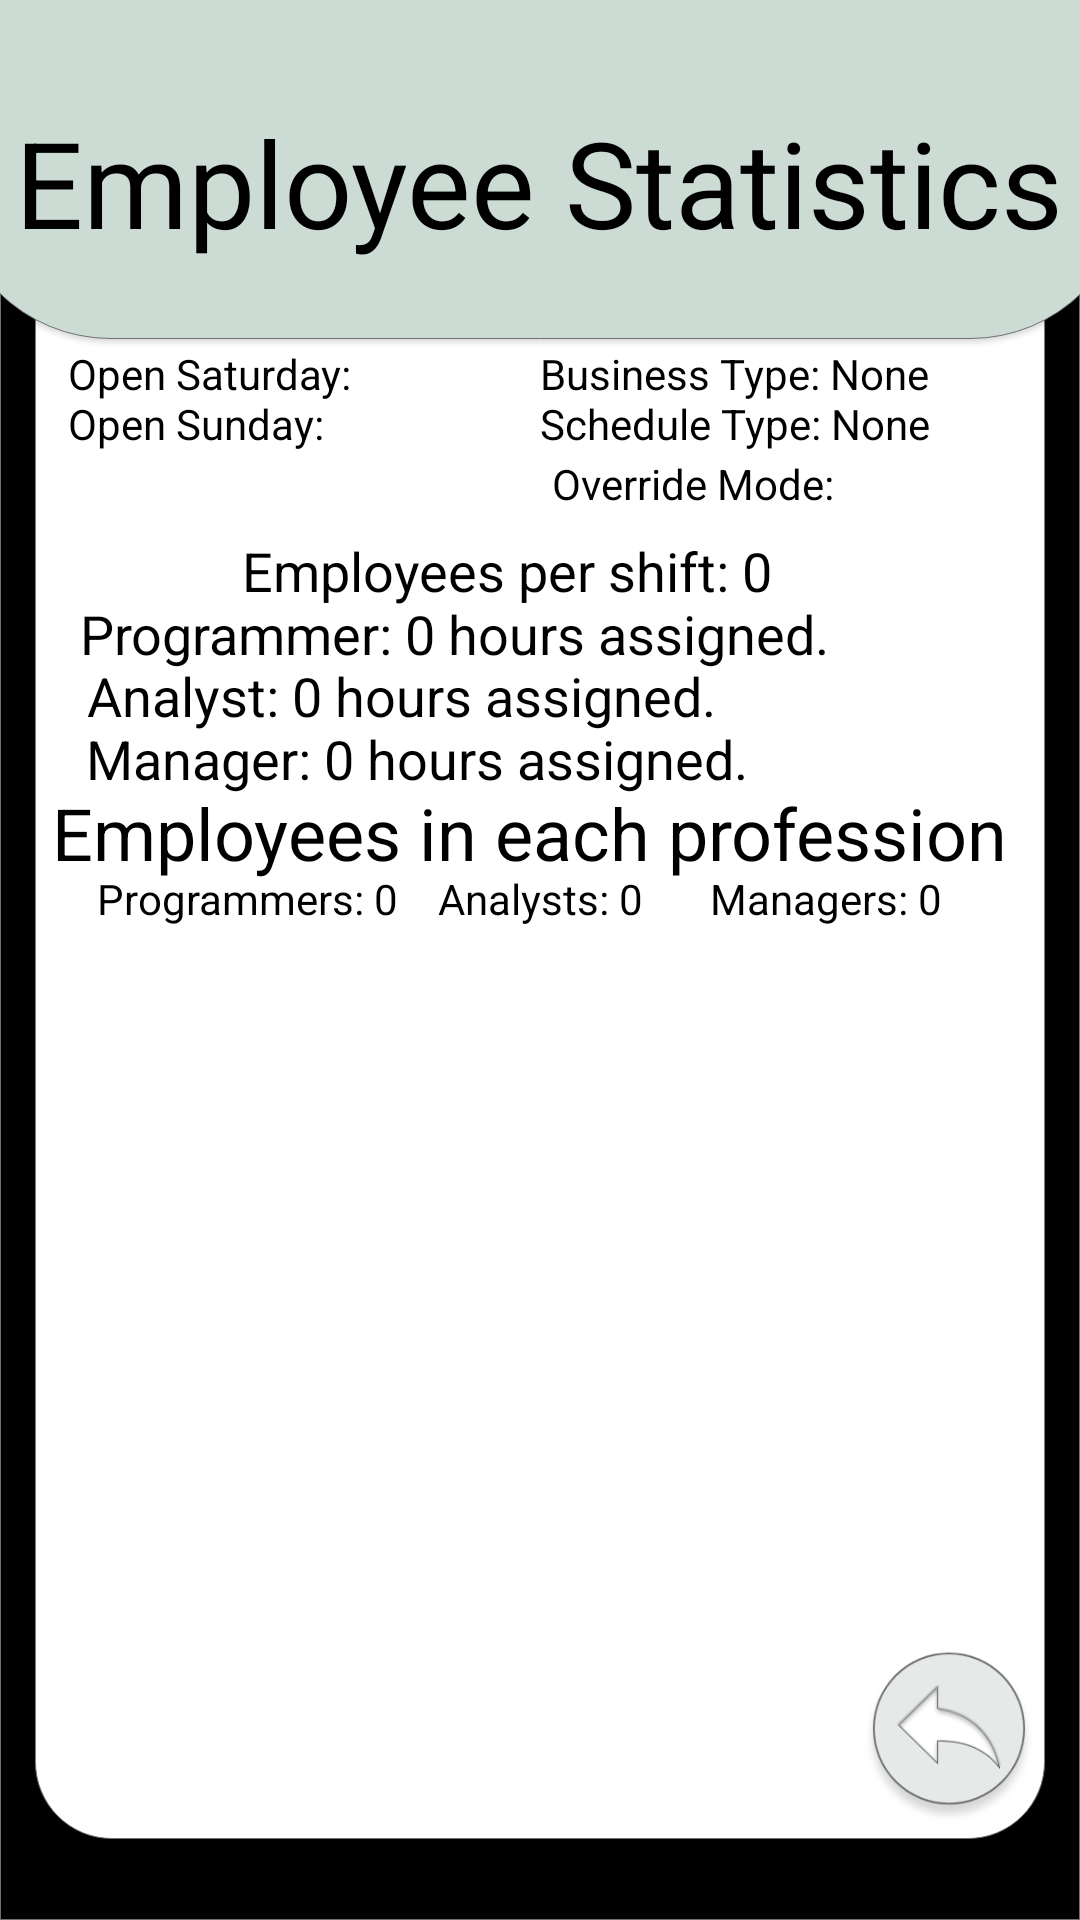

Here is an Android app screen rendered from its layout file. Give the layout XML and the strings, colors and styles it references.
<!-- AndroidManifest.xml: application theme Theme.Texn_Logism_Login -->
<!-- res/layout/statistics_form.xml -->
<?xml version="1.0" encoding="utf-8"?>
<androidx.constraintlayout.widget.ConstraintLayout xmlns:android="http://schemas.android.com/apk/res/android"
    xmlns:app="http://schemas.android.com/apk/res-auto"
    xmlns:tools="http://schemas.android.com/tools"
    android:background="@drawable/background_form"
    android:layout_width="match_parent"
    android:layout_height="match_parent">

    <TextView
        android:id="@+id/employeesPerShiftTextview"
        android:layout_width="wrap_content"
        android:layout_height="wrap_content"
        android:text="Employees per shift: 0"
        android:textColor="@color/black"
        android:textSize="18sp"
        app:layout_constraintBottom_toBottomOf="parent"
        app:layout_constraintEnd_toEndOf="parent"
        app:layout_constraintHorizontal_bias="0.44"
        app:layout_constraintStart_toStartOf="parent"
        app:layout_constraintTop_toTopOf="parent"
        app:layout_constraintVertical_bias="0.289" />

    <TextView
        android:id="@+id/programmerCountTextview"
        android:layout_width="wrap_content"
        android:layout_height="wrap_content"
        android:text="Programmers: 0"
        android:textColor="@color/black"
        app:layout_constraintBottom_toBottomOf="parent"
        app:layout_constraintEnd_toEndOf="parent"
        app:layout_constraintHorizontal_bias="0.125"
        app:layout_constraintStart_toStartOf="parent"
        app:layout_constraintTop_toTopOf="parent"
        app:layout_constraintVertical_bias="0.467" />

    <TextView
        android:id="@+id/ManagerHoursTextView"
        android:layout_width="wrap_content"
        android:layout_height="wrap_content"
        android:text="Manager: 0 hours assigned."
        android:textColor="@color/black"
        android:textSize="18sp"
        app:layout_constraintBottom_toBottomOf="parent"
        app:layout_constraintEnd_toEndOf="parent"
        app:layout_constraintHorizontal_bias="0.205"
        app:layout_constraintStart_toStartOf="parent"
        app:layout_constraintTop_toTopOf="parent"
        app:layout_constraintVertical_bias="0.391" />

    <TextView
        android:id="@+id/AnalystHoursTextView"
        android:layout_width="wrap_content"
        android:layout_height="wrap_content"
        android:text="Analyst: 0 hours assigned."
        android:textColor="@color/black"
        android:textSize="18sp"
        app:layout_constraintBottom_toBottomOf="parent"
        app:layout_constraintEnd_toEndOf="parent"
        app:layout_constraintHorizontal_bias="0.193"
        app:layout_constraintStart_toStartOf="parent"
        app:layout_constraintTop_toTopOf="parent"
        app:layout_constraintVertical_bias="0.357" />

    <TextView
        android:id="@+id/programmerHoursTextView"
        android:layout_width="wrap_content"
        android:layout_height="wrap_content"
        android:text="Programmer: 0 hours assigned."
        android:textColor="@color/black"
        android:textSize="18sp"
        app:layout_constraintBottom_toBottomOf="parent"
        app:layout_constraintEnd_toEndOf="parent"
        app:layout_constraintHorizontal_bias="0.242"
        app:layout_constraintStart_toStartOf="parent"
        app:layout_constraintTop_toTopOf="parent"
        app:layout_constraintVertical_bias="0.323" />

    <TextView
        android:id="@+id/analystCountTextview"
        android:layout_width="wrap_content"
        android:layout_height="wrap_content"
        android:text="Analysts: 0"
        android:textColor="@color/black"
        app:layout_constraintBottom_toBottomOf="parent"
        app:layout_constraintEnd_toEndOf="parent"
        app:layout_constraintStart_toStartOf="parent"
        app:layout_constraintTop_toTopOf="parent"
        app:layout_constraintVertical_bias="0.467" />

    <TextView
        android:id="@+id/managerCountTextview"
        android:layout_width="wrap_content"
        android:layout_height="wrap_content"
        android:text="Managers: 0"
        android:textColor="@color/black"
        app:layout_constraintBottom_toBottomOf="parent"
        app:layout_constraintEnd_toEndOf="parent"
        app:layout_constraintHorizontal_bias="0.837"
        app:layout_constraintStart_toStartOf="parent"
        app:layout_constraintTop_toTopOf="parent"
        app:layout_constraintVertical_bias="0.467" />

    <TextView
        android:id="@+id/textView16"
        android:layout_width="wrap_content"
        android:layout_height="wrap_content"
        android:text="Employees in each profession"
        android:textColor="@color/black"
        android:textSize="24sp"
        app:layout_constraintBottom_toBottomOf="parent"
        app:layout_constraintEnd_toEndOf="parent"
        app:layout_constraintHorizontal_bias="0.419"
        app:layout_constraintStart_toStartOf="parent"
        app:layout_constraintTop_toTopOf="parent"
        app:layout_constraintVertical_bias="0.43" />

    <Button
        android:id="@+id/buttonBackStatistics"
        android:layout_width="60dp"
        android:layout_height="60dp"
        android:background="@drawable/button_back"
        app:layout_constraintBottom_toBottomOf="parent"
        app:layout_constraintEnd_toEndOf="parent"
        app:layout_constraintHorizontal_bias="0.954"
        app:layout_constraintStart_toStartOf="parent"
        app:layout_constraintTop_toTopOf="parent"
        app:layout_constraintVertical_bias="0.947" />

    <TextView
        android:id="@+id/scheduleTypeTextview"
        android:layout_width="wrap_content"
        android:layout_height="wrap_content"
        android:text="Schedule Type: None"
        android:textColor="@color/black"
        app:layout_constraintBottom_toBottomOf="parent"
        app:layout_constraintEnd_toEndOf="parent"
        app:layout_constraintHorizontal_bias="0.782"
        app:layout_constraintStart_toStartOf="parent"
        app:layout_constraintTop_toTopOf="parent"
        app:layout_constraintVertical_bias="0.212" />

    <TextView
        android:id="@+id/businessTypeTextView"
        android:layout_width="wrap_content"
        android:layout_height="wrap_content"
        android:text="Business Type: None"
        android:textColor="@color/black"
        app:layout_constraintBottom_toBottomOf="parent"
        app:layout_constraintEnd_toEndOf="parent"
        app:layout_constraintHorizontal_bias="0.782"
        app:layout_constraintStart_toStartOf="parent"
        app:layout_constraintTop_toTopOf="parent"
        app:layout_constraintVertical_bias="0.185" />

    <TextView
        android:id="@+id/employeeStatistics"
        android:layout_width="wrap_content"
        android:layout_height="wrap_content"
        android:text="Employee Statistics"
        android:textColor="@color/black"
        android:textSize="40sp"
        app:layout_constraintBottom_toBottomOf="parent"
        app:layout_constraintEnd_toEndOf="parent"
        app:layout_constraintHorizontal_bias="0.497"
        app:layout_constraintStart_toStartOf="parent"
        app:layout_constraintTop_toTopOf="parent"
        app:layout_constraintVertical_bias="0.058" />

    <TextView
        android:id="@+id/textView2"
        android:layout_width="wrap_content"
        android:layout_height="wrap_content"
        android:text="Open Saturday: "
        android:textColor="@color/black"
        app:layout_constraintBottom_toBottomOf="parent"
        app:layout_constraintEnd_toEndOf="parent"
        app:layout_constraintHorizontal_bias="0.086"
        app:layout_constraintStart_toStartOf="parent"
        app:layout_constraintTop_toTopOf="parent"
        app:layout_constraintVertical_bias="0.185" />

    <TextView
        android:id="@+id/textView3"
        android:layout_width="wrap_content"
        android:layout_height="wrap_content"
        android:text="Open Sunday:"
        android:textColor="@color/black"
        app:layout_constraintBottom_toBottomOf="parent"
        app:layout_constraintEnd_toEndOf="parent"
        app:layout_constraintHorizontal_bias="0.083"
        app:layout_constraintStart_toStartOf="parent"
        app:layout_constraintTop_toTopOf="parent"
        app:layout_constraintVertical_bias="0.212" />

    <TextView
        android:id="@+id/overrideText"
        android:layout_width="wrap_content"
        android:layout_height="19dp"
        android:text="Override Mode: "
        android:textColor="@color/black"
        app:layout_constraintBottom_toBottomOf="parent"
        app:layout_constraintEnd_toEndOf="parent"
        app:layout_constraintHorizontal_bias="0.701"
        app:layout_constraintStart_toStartOf="parent"
        app:layout_constraintTop_toTopOf="parent"
        app:layout_constraintVertical_bias="0.244" />

    <ListView
        android:id="@+id/statsListView"
        android:layout_width="335dp"
        android:layout_height="284dp"
        app:layout_constraintBottom_toBottomOf="parent"
        app:layout_constraintEnd_toEndOf="parent"
        app:layout_constraintStart_toStartOf="parent"
        app:layout_constraintTop_toTopOf="parent"
        app:layout_constraintVertical_bias="0.787" />

</androidx.constraintlayout.widget.ConstraintLayout>
<!-- resources referenced by this layout -->
<resources>
  <!-- drawable background_form: png bitmap (drawable-v24, 17864 bytes) -->
  <!-- drawable button_back (drawable) -->
  <?xml version="1.0" encoding="utf-8"?>
  <selector xmlns:android="http://schemas.android.com/apk/res/android">
      <item android:drawable="@drawable/back_pressed"
          android:state_pressed="true" />
      <item android:drawable="@drawable/back" />
  </selector>
  <style name="Theme.Texn_Logism_Login" parent="Theme.AppCompat.Light.NoActionBar">
          
          <item name="colorPrimary">@color/purple_500</item>
          <item name="colorPrimaryVariant">@color/purple_700</item>
          <item name="colorOnPrimary">@color/white</item>
          
          <item name="colorSecondary">@color/teal_200</item>
          <item name="colorSecondaryVariant">@color/teal_700</item>
          <item name="colorOnSecondary">@color/black</item>
          
          <item name="android:statusBarColor" tools:targetApi="l">?attr/colorPrimaryVariant</item>
          
      </style>
  <!-- drawable back_pressed: png bitmap (drawable-v24, 15148 bytes) -->
  <!-- drawable back: png bitmap (drawable-v24, 15653 bytes) -->
  <!-- not gathered from this repository: default colours our renderer supplied (Android Studio template values) -->
  <color name="purple_500">#FF6200EE</color>
  <color name="purple_700">#FF3700B3</color>
  <color name="teal_200">#FF03DAC5</color>
  <color name="teal_700">#FF018786</color>
  <color name="black">#FF000000</color>
  <color name="white">#FFFFFFFF</color>
</resources>
